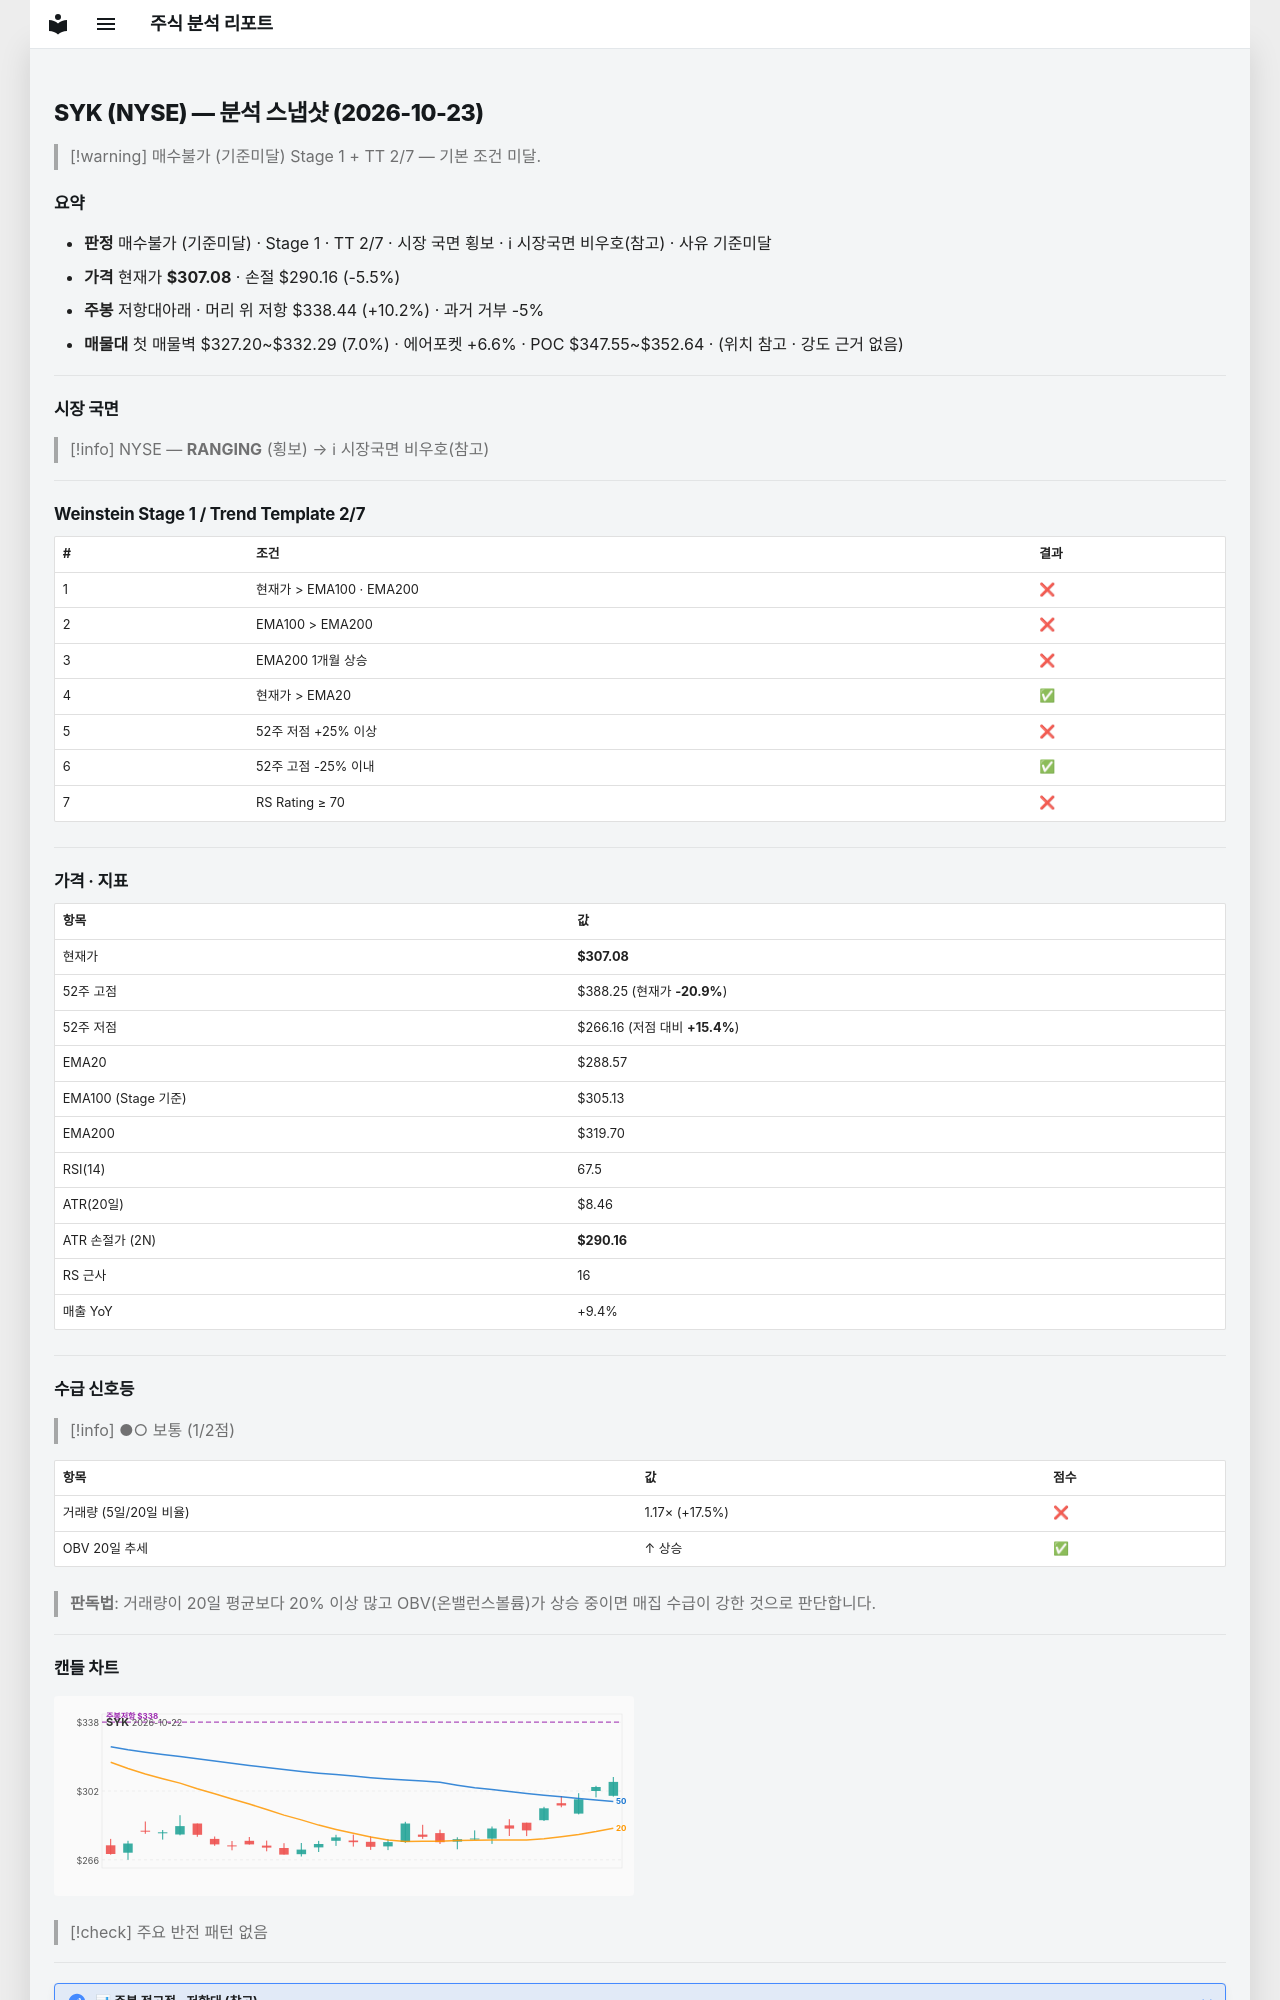

repository: soloandco/stock-reports · page: snapshots/SYK-2026-10-23/index.html · generator: mkdocs

---
type: analysis-snapshot
title: SYK 분석 스냅샷
ticker: SYK
market: NYSE
created: 2026-10-23
updated: 2026-10-23
bar-date: 2026-10-22
verdict: 매수불가
verdict-reason: 기준미달
real-rr: 1.85
sma50-gap-pct: 6.4
weekly-position: 저항대아래
weekly-overhead-price: 338.44
weekly-overhead-pct: 10.2
stage: 1
trend-template-score: 2
tt-max: 7
ma-set: ema-20-100-200
price: 307.0849914550781
stop-price: 290.16133981051166
market-regime: RANGING
supply-demand-score: 1/2
supply-demand-label: 보통
status: tracking
tags:
  - stock-agent
  - watchlist
  - SYK
  - analysis
related:
  - "[[analysis-template]]"
---

# SYK (NYSE) — 분석 스냅샷 (2026-10-23)

> [!warning] 매수불가 (기준미달)
> Stage 1 + TT 2/7 — 기본 조건 미달.

## 요약

- **판정** 매수불가 (기준미달) · Stage 1 · TT 2/7 · 시장 국면 횡보 · ℹ 시장국면 비우호(참고) · 사유 기준미달
- **가격** 현재가 **$307.08** · 손절 $290.16 (-5.5%)
- **주봉** 저항대아래 · 머리 위 저항 $338.44 (+10.2%) · 과거 거부 -5%
- **매물대** 첫 매물벽 $327.20~$332.29 (7.0%) · 에어포켓 +6.6% · POC $347.55~$352.64 · (위치 참고 · 강도 근거 없음)

---

## 시장 국면

> [!info] NYSE — **RANGING** (횡보) → ℹ 시장국면 비우호(참고)

---

## Weinstein Stage 1 / Trend Template 2/7

| # | 조건 | 결과 |
|---|------|------|
| 1 | 현재가 > EMA100 · EMA200 | ❌ |
| 2 | EMA100 > EMA200 | ❌ |
| 3 | EMA200 1개월 상승 | ❌ |
| 4 | 현재가 > EMA20 | ✅ |
| 5 | 52주 저점 +25% 이상 | ❌ |
| 6 | 52주 고점 -25% 이내 | ✅ |
| 7 | RS Rating ≥ 70 | ❌ |

---

## 가격 · 지표

| 항목 | 값 |
|------|---|
| 현재가 | **$307.08** |
| 52주 고점 | $388.25 (현재가 **-20.9%**) |
| 52주 저점 | $266.16 (저점 대비 **+15.4%**) |
| EMA20 | $288.57 |
| EMA100 (Stage 기준) | $305.13 |
| EMA200 | $319.70 |
| RSI(14) | 67.5 |
| ATR(20일) | $8.46 |
| ATR 손절가 (2N) | **$290.16** |
| RS 근사 | 16 |
| 매출 YoY | +9.4% |

---
## 수급 신호등

> [!info] ●○ 보통 (1/2점)

| 항목 | 값 | 점수 |
|------|------|------|
| 거래량 (5일/20일 비율) | 1.17× (+17.5%) | ❌ |
| OBV 20일 추세 | ↑ 상승 | ✅ |

> **판독법**: 거래량이 20일 평균보다 20% 이상 많고 OBV(온밸런스볼륨)가 상승 중이면 매집 수급이 강한 것으로 판단합니다.

---
